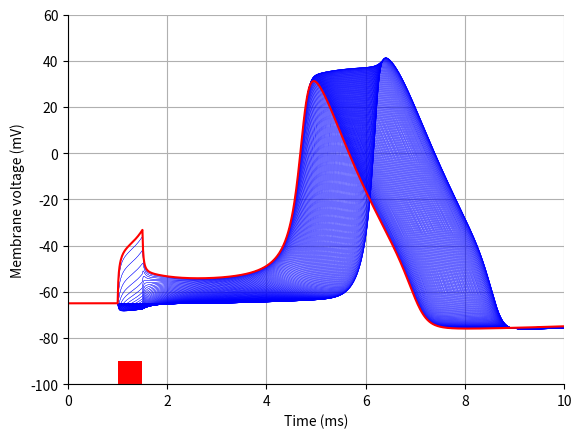
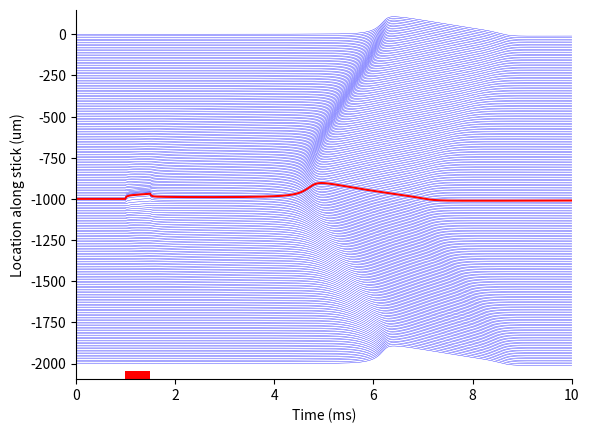

Python code for these plots, in order:
# Import libraries
import numpy as np
import matplotlib.pyplot as plt

# Stimulus parameters
mode = 'extracellular' # Stimulus mode, 'iClamp' or 'extracellular'
rhoE = 300 # Extracellular resistivity, in Ohm*cm, for 'extracellular' only
cellX = 0 # X-shift of cell relative to the electrode (at 0/0)), in um, for 'extracellular' only
cellY = 25 # Y-shift of cell relative to the electrode (at 0/0)), in um, for 'extracellular' only
I = -4 # Stimulus amplitude, in pA ('iClamp') or uA ('extracellular')

# Temporal parameters
tStop = 10 # Total duration of simulation, in ms
tDel = 1 # Delay until stimulus starts, in ms
tDur = 0.5 # Duration of stimulus, in ms
tDt = 0.0125 # Time step, in ms

# Stick/fiber parameters
lStick = 2000 # Total length of fiber, in um
nComp = 201 # Number of compartments
rComp = 1 # Compartment radius, in um

# Biophysics
c = 1 # Membrane specific capacitance, in uF/cm2, original=1
rhoA = 100 # Axial/Intracellular resistivity, in Ohm*cm, original=100

# Temperature
temp = 6.3 # Model temperature, in Celsius, original=6.3

# Hodgkin & Huxley parameters
vInit = -65 # Membrane voltage to initialize the simulation, in mV, original=-65
gNa = 120 # Sodium channel maximum conductivity, in mS/cm2, original=120
gK = 36 # Potassium channel maximum conductivity, in mS/cm2, original=36
gL = 0.3 # Leak channel maximum conductivity, in mS/cm2, original=0.3
eNa = 50 # Sodium reversal/equilibrium potential, in mV, original=50
eK = -77 # Potassium reversal/equilibrium potential, in mV, original=-77
eL = -54.3 # Leak reversal/equilibrium potential, in mV, original=-54.3

### ------------- DEFINE FUNCTIONS FOR ALPHAS AND BETAS -------------
def alphaM(v,kTemp):
    return kTemp*(0.1*(v+40))/(1-np.exp(-(v+40)/10))
def betaM(v,kTemp):
    return kTemp*4*np.exp(-(v+65)/18)
def alphaH(v,kTemp):
    return kTemp*0.07*np.exp(-(v+65)/20)
def betaH(v,kTemp):
    return kTemp*1/(1+np.exp(-(v+35)/10))
def alphaN(v,kTemp):
    return kTemp*(0.01*(v+55))/(1-np.exp(-(v+55)/10))
def betaN(v,kTemp):
    return kTemp*0.125*np.exp(-(v+65)/80)


### ------------- COMPUTE ADDITIONAL PARAMETERS -------------
# Compartment length based on total length and number of compartments, in um
lComp = lStick/(nComp-1) 
# Central compartment of stick
centerComp = int((nComp-1)/2+1)

# Axial resistance of each compartment, in kOhm
R = ((2*rhoA*lComp*1e-4)/(2*(rComp*1e-4)**2*np.pi))*1e-3
# Compartment surface, in cm2
A = (2*rComp*np.pi*lComp)*1e-8
# Compartment membrane capacitance, in uF
C = c*A

# Time step
timeSteps = int(tStop/tDt)+1
timeStep = np.linspace(0,tStop,timeSteps)

# Temperature adjustment
kTemp = 3**((temp-6.3)/10)

# Other constants
vAdd = 0.001

# Set up tridiagonal matrix for fast computation of iAxial
matInvDiag = np.concatenate(([1+(tDt/C)*(1/R)],np.ones(nComp-2)+(tDt/C)*(2/R),[1+(tDt/C)*(1/R)])) # in (ms/uF)*(1/kOhm)==1/V
matInvOffDiag = np.ones(nComp-1)*-(tDt/C)*(1/R)
matInv = np.diag(matInvDiag,0) + np.diag(matInvOffDiag,-1) + np.diag(matInvOffDiag,1)

# Set up tridiagonal matrix for iStim (extracellular) computation
matAxDiag = np.concatenate(([-1/R],np.ones(nComp-2)*-2/R,[-1/R])) # in 1/kOhm
matAxOffDiag = np.ones(nComp-1)*1/R
matAxial = np.diag(matAxDiag,0) + np.diag(matAxOffDiag,-1) + np.diag(matAxOffDiag,1)

# Stimulus currents depending on stimulus type
if mode=='iClamp': # Simple current conversion
    iStim = np.zeros(nComp)
    iStim[centerComp-1] = 1e-6*I/A # in 1e-6*pA/cm2==uA/cm2
elif mode=='extracellular':
    # Compute potentials at compartment centers, electrode is located at 0/0
    x = np.linspace(-(centerComp-1)*lComp,(centerComp-1)*lComp,nComp)+cellX
    y = np.ones(nComp)*cellY
    # Compute extracellular potentials for point source electrode
    # Euklidean distance for each compartment center
    compDist = 1e-4*np.sqrt(x**2+y**2) # in cm
    # Analytical potentials (point source) for given distance
    potentials = 1e-3*(rhoE*I)/(4*np.pi*compDist) # in 1e-3*(Ohm*cm*uA)/cm==mV
    
    # Matrix x vector for stimulus current
    iStim = np.matmul(matAxial,potentials)/A # in ((1/kOhm)*mV)/cm2==uA/cm2

# Compute initial values
v0 = vInit
m0 = alphaM(v0,kTemp)/(alphaM(v0,kTemp)+betaM(v0,kTemp))
h0 = alphaH(v0,kTemp)/(alphaH(v0,kTemp)+betaH(v0,kTemp))
n0 = alphaN(v0,kTemp)/(alphaN(v0,kTemp)+betaN(v0,kTemp))

# Allocate memory for v, m, h and n
vMat = np.zeros((nComp,timeSteps))
mMat = np.zeros((nComp,timeSteps))
hMat = np.zeros((nComp,timeSteps))
nMat = np.zeros((nComp,timeSteps))

# Set initial values
vMat[:,0] = v0
mMat[:,0] = m0
hMat[:,0] = h0
nMat[:,0] = n0


### --------- SOLVE ODE & POSTPROCESSING ---------
for t in range(0,timeSteps-1):
    
    # States at current time step
    vVecT = vMat[:,t]
    mVecT = mMat[:,t]
    hVecT = hMat[:,t]
    nVecT = nMat[:,t]

    # Stimulus current
    iStimVec = np.zeros(nComp)
    if t>=int(tDel/tDt) and t<int((tDel+tDur)/tDt):
        iStimVec = iStim # in uA/cm2
        
    # Ionic currents
    # Sodium
    iNaVec = gNa*mVecT**3*hVecT*(vVecT-eNa) # in (mS/cm2)*mV==uA/cm2
    # Potassium
    iKVec = gK*nVecT**4*(vVecT-eK) # in (mS/cm2)*mV==uA/cm2
    # Leak
    iLVec = gL*(vVecT-eL) # in (mS/cm2)*mV==uA/cm2
    # Sum
    iIonVec = iNaVec+iKVec+iLVec # in uA/cm2    
    
    # Update gating variables with new v
    # Additonal ionic contribution needed for BE
    # Sodium
    iNaAuxVec = gNa*mVecT**3*hVecT*(vVecT+vAdd-eNa) # in (mS/cm2)*mV==uA/cm2
    # Potassium
    iKAuxVec = gK*nVecT**4*(vVecT+vAdd-eK) # in (mS/cm2)*mV==uA/cm2
    # Leak
    iLAuxVec = gL*(vVecT+vAdd-eL) # in (mS/cm2)*mV==uA/cm2
    # Sum
    rhsdidvVec = (iNaAuxVec-iNaVec+iKAuxVec-iKVec+iLAuxVec-iLVec)/vAdd # in (uA/cm2)/mV

    # Compute change of v
    # Right hand side of matrix equation to be solved
    RHS = vVecT+(-iIonVec+rhsdidvVec*vVecT+iStimVec)*(tDt/c)
    # Add ionic current contribution to left hand side
    np.fill_diagonal(matInv,matInvDiag+rhsdidvVec*(tDt/c))
    
    # Solve matrix equation
    vMat[:,t+1] = np.linalg.solve(matInv,RHS) # in mV

    # Restore inverse Matrix (not a very elegant solution...)
    np.fill_diagonal(matInv,matInvDiag-rhsdidvVec*(tDt/c))
    
    # Update gating variables with new v
    mMat[:,t+1] = (mVecT+tDt*alphaM(vMat[:,t+1],kTemp))/(1+tDt*(alphaM(vMat[:,t+1],kTemp)+betaM(vMat[:,t+1],kTemp)))
    hMat[:,t+1] = (hVecT+tDt*alphaH(vMat[:,t+1],kTemp))/(1+tDt*(alphaH(vMat[:,t+1],kTemp)+betaH(vMat[:,t+1],kTemp)))
    nMat[:,t+1] = (nVecT+tDt*alphaN(vMat[:,t+1],kTemp))/(1+tDt*(alphaN(vMat[:,t+1],kTemp)+betaN(vMat[:,t+1],kTemp)))
        

### --------- VISUALIZE RESULTS ---------
# Membrane voltage over time and space
fig = plt.figure()
ax1 = fig.add_subplot(111)
ax1.grid()
ax1.spines["right"].set_visible(False)
ax1.spines["top"].set_visible(False)
ax1.plot(timeStep,vMat.T,'b',lw=0.25)
ax1.plot(timeStep,vMat[centerComp-1,:],'r')
ca = plt.gca()
ca.add_patch(plt.Rectangle((tDel,-100),tDur,10,facecolor='r'))
plt.xlim(0,tStop)
plt.ylim(-100, 60)
plt.xlabel('Time (ms)')
plt.ylabel('Membrane voltage (mV)')
plt.show()

# Membrane voltage over time (spatial)
fig = plt.figure()
ax2 = fig.add_subplot(111)
ax2.spines["right"].set_visible(False)
ax2.spines["top"].set_visible(False)
offset = -vInit;
for i in range(nComp):
    if i==centerComp-1:
        ax2.plot(timeStep,vMat[i,:]+offset,'r');
    else:
        ax2.plot(timeStep,vMat[i,:]+offset,'b',lw=0.25);
    offset = offset-lComp;
ca = plt.gca()
ca.add_patch(plt.Rectangle((tDel,offset-150),tDur,50,facecolor='r'))
plt.xlim(0,tStop)
plt.ylim([offset-150,150])
plt.xlabel('Time (ms)')
plt.ylabel('Location along stick (um)')
plt.show()
    
